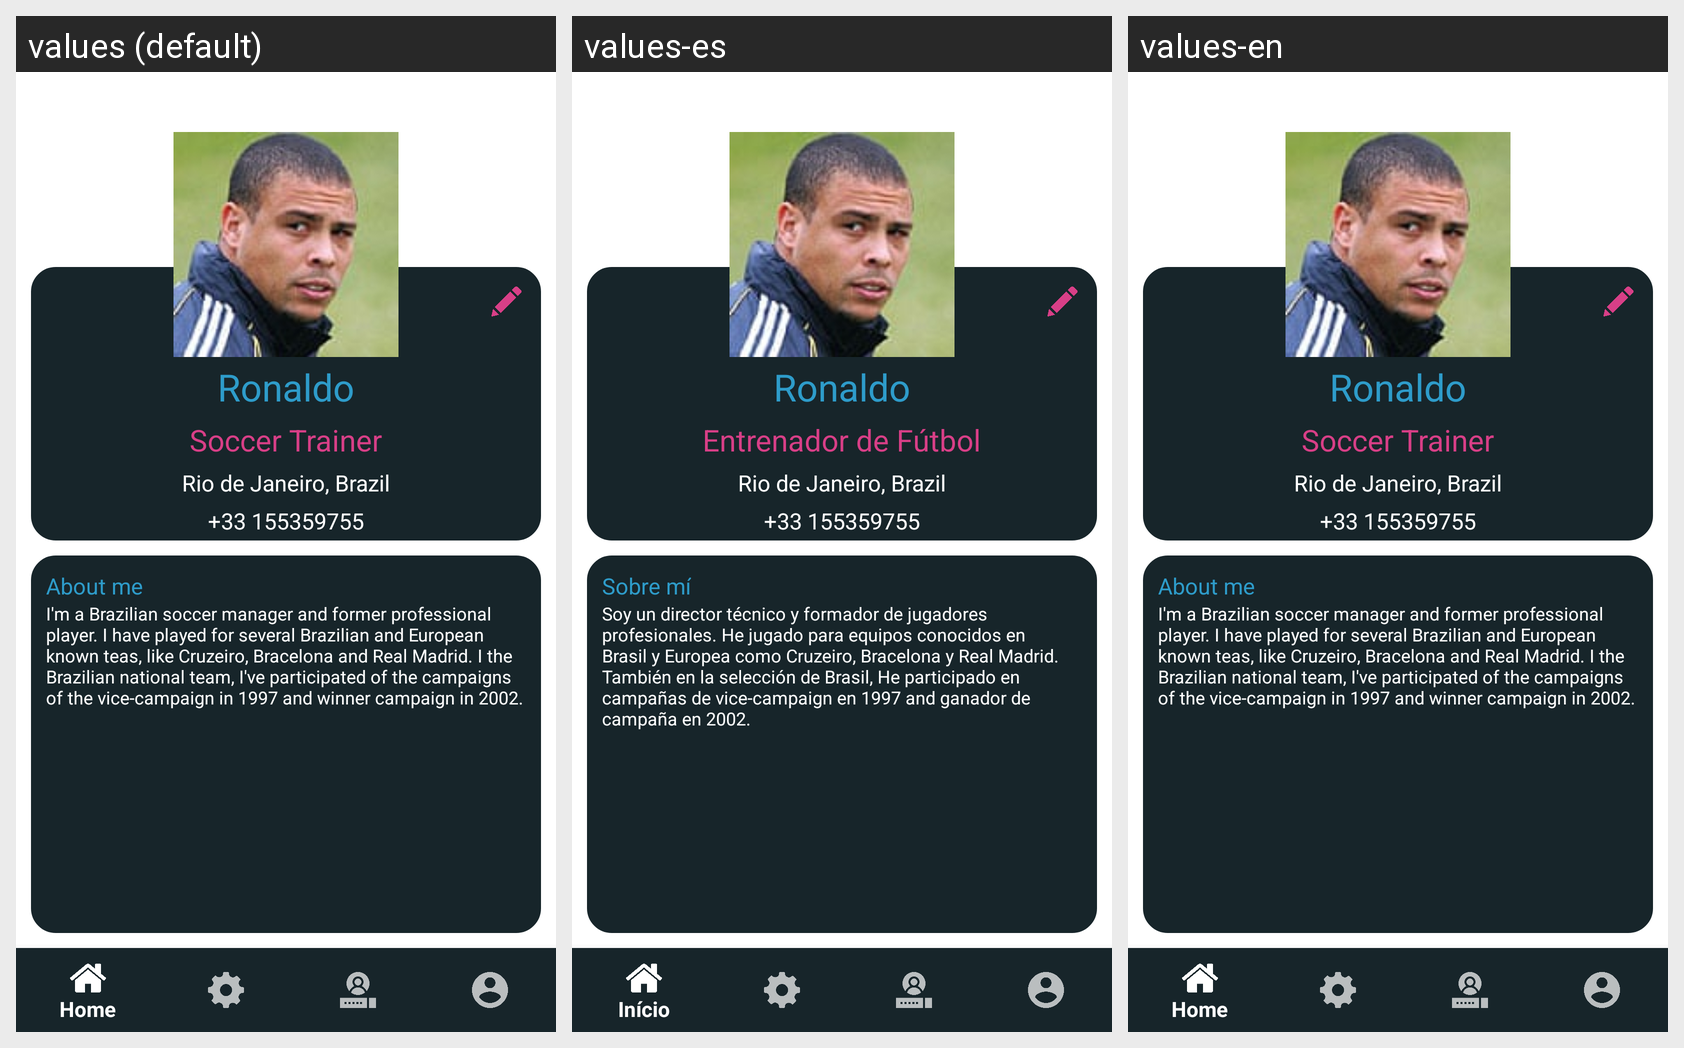

Locale-by-locale string values for the Android screen shown in this grid:
Android screen res/layout/activity_individual_user_detail.xml rendered under 3 locales, left to right: values (default), values-es, values-en. Device: Nexus 5 (rendered at 1080×1920; each locale shown at half size, 540×960, under a caption strip naming it); theme AppTheme.
Strings drawn on this screen, with the default value and each locale's value (text and hints the layout hard-codes, and strings that could not be matched under every locale, appear in the picture but are not listed):

ronaldo
  values: Ronaldo
  values-es: Ronaldo
  values-en: Ronaldo

soccerTrainer
  values: Soccer Trainer
  values-es: Entrenador de Fútbol
  values-en: Soccer Trainer

RioJaneiro
  values: Rio de Janeiro, Brazil
  values-es: Rio de Janeiro, Brazil
  values-en: Rio de Janeiro, Brazil

trainerPhone
  values: +33 155359755
  values-es: +33 155359755
  values-en: +33 155359755

aboutTrainerTitle
  values: About me
  values-es: Sobre mí
  values-en: About me

trainerDescription
  values: I'm a Brazilian soccer manager and former professional player. I have played for several Brazilian and European known teas, like Cruzeiro, Bracelona and Real Madrid. I the Brazilian national team, I've participated of the campaigns of the vice-campaign in 1997 and winner campaign in 2002.
  values-es: Soy un director técnico y formador de jugadores profesionales. He jugado para equipos conocidos en Brasil y Europea como Cruzeiro, Bracelona y Real Madrid. También en la selección de Brasil, He participado en campañas de vice-campaign en 1997 and ganador de campaña en 2002.
  values-en: I'm a Brazilian soccer manager and former professional player. I have played for several Brazilian and European known teas, like Cruzeiro, Bracelona and Real Madrid. I the Brazilian national team, I've participated of the campaigns of the vice-campaign in 1997 and winner campaign in 2002.
